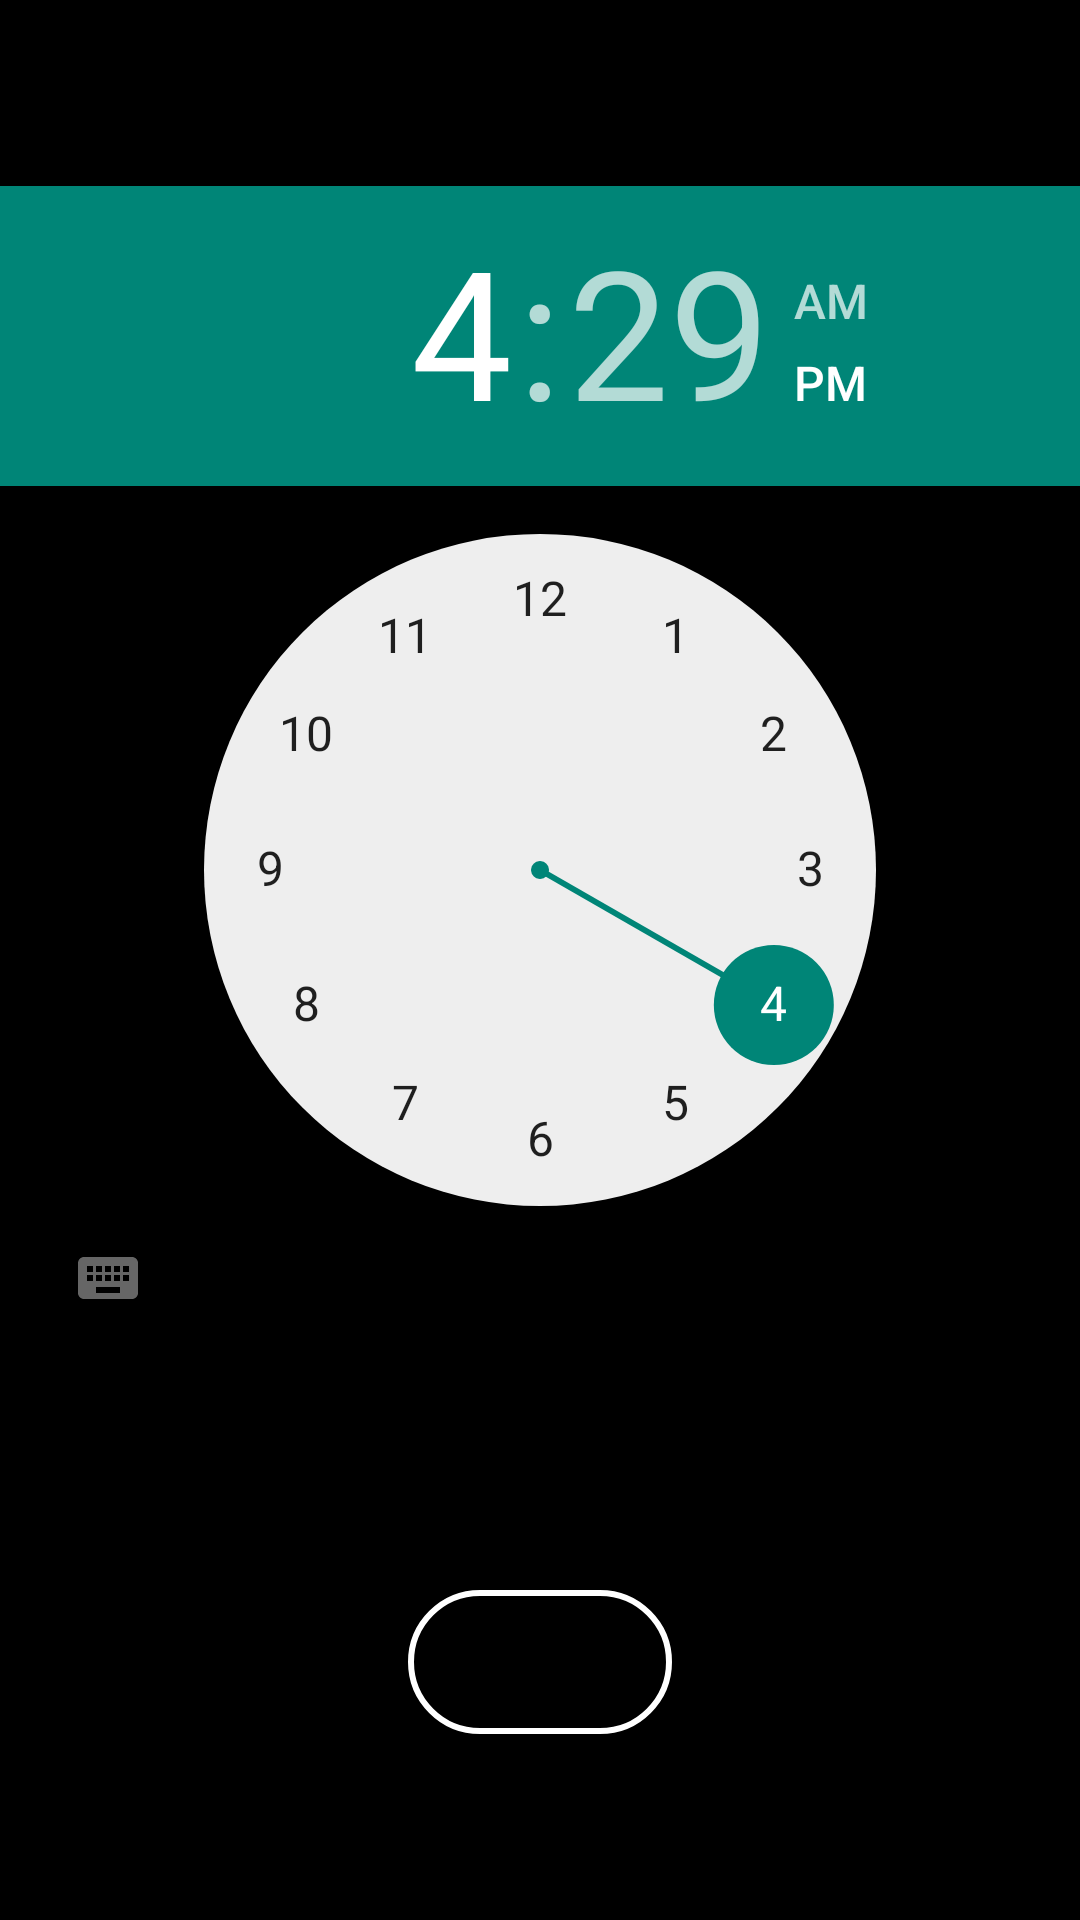

Android layout source for this screen:
<!-- AndroidManifest.xml: activity theme AppNoActionBar -->
<!-- res/layout/activity_alarm.xml -->
<?xml version="1.0" encoding="utf-8"?>
<androidx.constraintlayout.widget.ConstraintLayout xmlns:android="http://schemas.android.com/apk/res/android"
    xmlns:app="http://schemas.android.com/apk/res-auto"
    xmlns:tools="http://schemas.android.com/tools"
    android:layout_width="match_parent"
    android:layout_height="match_parent"
    android:background="@drawable/black_background"
    tools:context=".AlarmActivity">

    <LinearLayout
        android:layout_width="match_parent"
        android:layout_height="match_parent"
        android:gravity="center"
        android:orientation="vertical">

        <LinearLayout
            android:layout_width="wrap_content"
            android:layout_height="wrap_content"
            android:orientation="vertical">

            <TimePicker
                android:id="@+id/alarmTimePicker"
                android:layout_width="wrap_content"
                android:layout_height="wrap_content" />

            <ToggleButton
                android:id="@+id/alarmToggle"
                android:layout_width="wrap_content"
                android:layout_height="wrap_content"
                android:layout_gravity="center"
                android:layout_marginTop="80dp"
                android:background="@drawable/alarm_toggle_background_off"
                android:textColor="#FFFFFF"
                android:textOff=""
                android:textOn="" />

        </LinearLayout>

    </LinearLayout>
</androidx.constraintlayout.widget.ConstraintLayout>
<!-- resources referenced by this layout -->
<resources>
  <!-- drawable alarm_toggle_background_off (drawable) -->
  <?xml version="1.0" encoding="utf-8"?>
  <selector xmlns:android="http://schemas.android.com/apk/res/android">
      <item>
          <shape>
              <stroke android:color="#FFF" android:width="2dp" />
              <solid android:color="#000000" />
              <corners android:radius="30dp" />
          </shape>
      </item>
  </selector>
  <!-- drawable black_background (drawable) -->
  <?xml version="1.0" encoding="utf-8"?>
  <selector xmlns:android="http://schemas.android.com/apk/res/android">
  <item>
      <shape>
          <solid
              android:color="#000" />
      </shape>
  </item>
  </selector>
  <style name="AppNoActionBar" parent="Theme.AppCompat.Light.NoActionBar">
          <item name="android:windowNoTitle">true</item>
          <item name="android:windowActionBar">false</item>
          <item name="android:windowContentOverlay">@null</item>
          <item name="android:windowFullscreen">true</item>
      </style>
</resources>
